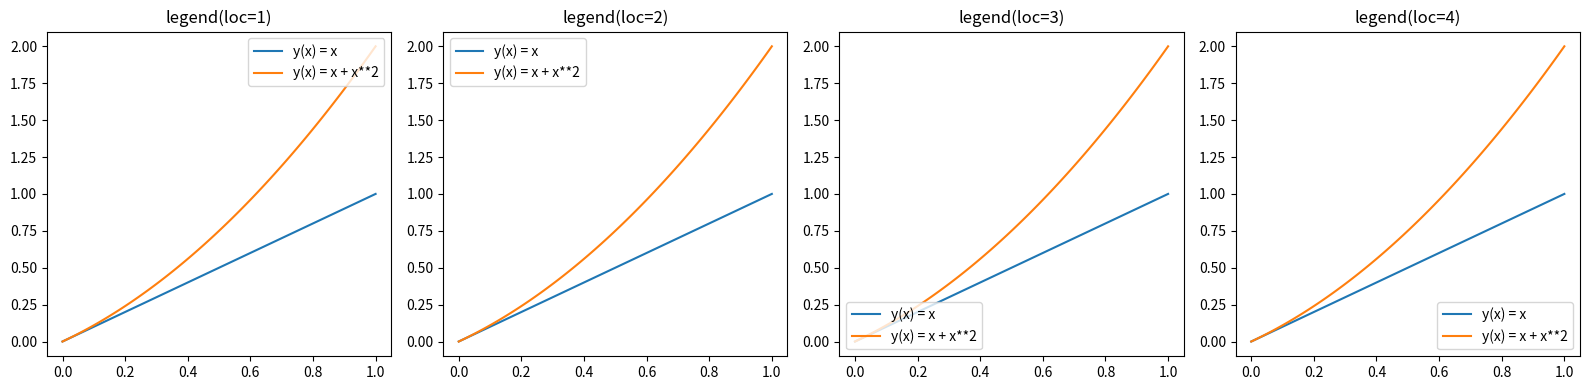
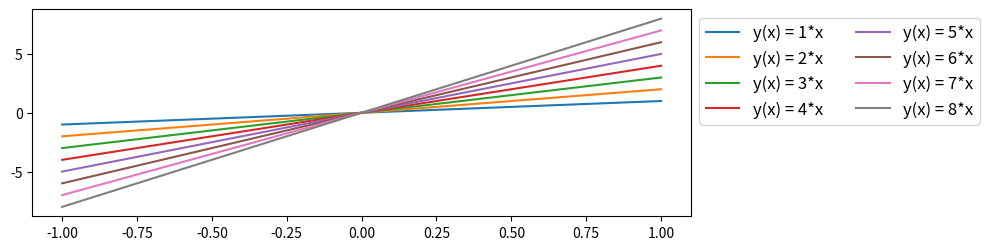

Recreate these plots in Python, in order.



#%%
import numpy as np
import matplotlib.pyplot as plt
import matplotlib as mpl




#%% label参数与legend()
# legend(loc=1,2,3,4) 标签位置
# loc = 1 以legend标签的右上角为基准点，与ax的右上角对齐。
# loc = 2 以legend标签的左上角为基准点，与ax的左上角对齐。
# loc = 3 以legend标签的左下角为基准点，与ax的左下角对齐。
# loc = 4 以legend标签的右下角为基准点，与ax的右下角对齐。



fig, axes = plt.subplots(1, 4, figsize=(16, 4))

x = np.linspace(0, 1, 100)

for n in range(4):
    axes[n].plot(x, x, label="y(x) = x")
    axes[n].plot(x, x + x**2, label="y(x) = x + x**2")
    ################
    axes[n].legend(loc=n+1)
    ################
    axes[n].set_title("legend(loc={:d})".format(n+1))

# 1,2,3,4 会影响legend依据哪个标签点作为参考点。loc=1，则右上角。
# 在下个例子中，loc的取值会影响使用哪个点作为bbox_to_anchor的点
    
fig.tight_layout()

# %% legend形态控制
# ncol
# nrow
# bbox_to_anchor :(1,1)
fig, ax = plt.subplots(1, 1, figsize=(8.5, 3),facecolor='#ffffff')

x = np.linspace(-1, 1, 100)

for n in range(1, 9):
    ax.plot(x, n * x, label="y(x) = {:d}*x".format(n) )

ax.legend(ncol=2, loc=2,bbox_to_anchor=(1, 1), fontsize=12) #ncol标签分4列
# ncol legend标签分为两列
# loc = 2 ，legend标签以左上角为对准点。
# bbox_to_anchor=(1,1) , 对准点对准（1，1）

fig.subplots_adjust(top=0.8); #修改高度


# %%